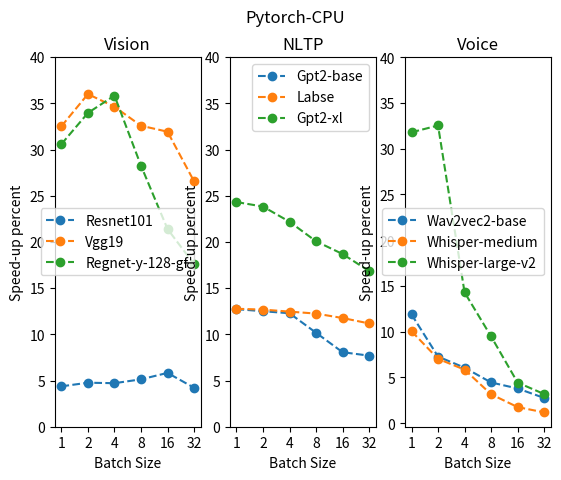

Generate this figure with matplotlib:
import matplotlib.pyplot as plt 


resnet = [1.83, 1.89, 1.91, 1.95, 2.06, 2.37]
resnetO = [1.91, 1.98, 2, 2.05, 2.18, 2.47]

vgg19 = [2.46, 2.5, 2.57, 2.64, 2.85, 3.2]
vgg19O = [3.26, 3.4, 3.46, 3.5, 3.76, 4.05]

regnet = [8.5, 8.51, 8.65, 9.45, 11.4, 14.5]
regnetO = [11.1, 11.4, 11.75, 12.12, 13.84, 17.05]

# gpt = [8.21, 9.9, 16.4, 29.1, 56, 109.5]
# gptO = [8.32, 11.3, 18.2, 30.7, 58, 113]
gpt = [5.5, 5.6, 5.7, 5.9, 6.2, 6.5]
gptO = [6.2, 6.3, 6.4, 6.5, 6.7, 7]

# labse = [13.6, 14.6, 17.4, 22.1, 32, 48]
# labseO = [14.6, 17, 18.7, 23.7, 34, 50]
labse = [14.1, 14.2, 14.45, 14.7, 15.3, 16.55]
labseO = [15.9, 16, 16.25, 16.5, 17.1, 18.4]

# gpt_xl = [38.6, 50.1, 84.3, 136, 281, 437]
# gpt_xlO = [51.3, 63.6, 95.9, 149, 296, 456]
gpt_xl = [27.35, 27.7, 28.4, 29.9, 32.1, 36.8]
gpt_xlO = [34, 34.3, 34.7, 35.9, 38.1, 43]


wav = [5.05, 5.5, 6.6, 9, 13.2, 21.8]
wavO = [5.65, 5.9, 7, 9.4, 13.7, 22.4]

whisper_md = [22.9, 24.2, 32.5, 44.4, 62.7, 102]
whisper_mdO = [25.2, 25.9, 34.4, 45.8, 63.8, 103.2]

whisper_large = [43.1, 45.5, 58.8, 78.1, 112.8, 173]
whisper_largeO = [56.8, 60.3, 67.2, 85.5, 117.8, 178.5]

"git pull origin gpu && python3 -m evaluation.pytorch.gpt-bse"


vision_figures = [resnet, resnetO, vgg19, vgg19O, regnet, regnetO]
vision_label = ["Resnet101", "Vgg19", "Regnet-y-128-gf"]
nltp_figures = [gpt, gptO, labse, labseO, gpt_xl, gpt_xlO]
nltp_label = ["Gpt2-base", "Labse", "Gpt2-xl"]
voice_figures = [wav, wavO, whisper_md, whisper_mdO, whisper_large, whisper_largeO]
voice_label = ["Wav2vec2-base", "Whisper-medium", "Whisper-large-v2"]


def draw(labels, figures, idx, title):
    plt.subplot(1,3,idx)
    x_axis = ["1","2","4","8","16","32"]
    y_axis = []
    for i in range(0, len(figures), 2):
        y_axis.append([])
        for j in range(len(figures[0])):
            y_axis[-1].append(100*((figures[i+1][j] / figures[i][j])-1))

    for i in range (3):
        plt.plot(x_axis, y_axis[i], label=labels[i], marker='o', linestyle='dashed') 

    plt.xlabel('Batch Size')
    plt.ylabel('Speed-up percent')
    plt.title(title) 
    plt.yticks([0,5,10,15,20,25,30,35,40])
    plt.legend() 
  
draw(vision_label, vision_figures, 1, "Vision")
draw(nltp_label, nltp_figures, 2, "NLTP")
draw(voice_label, voice_figures, 3, "Voice")
# function to show the plot 
plt.suptitle("Pytorch-CPU")
plt.show() 
        
